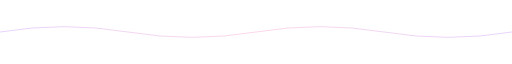
t = 0.00 s
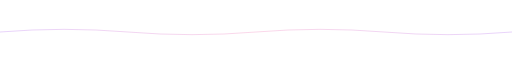
t = 0.50 s
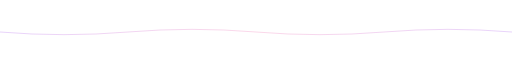
t = 1.50 s
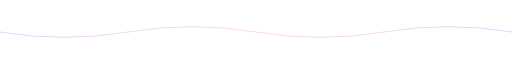
t = 2.00 s
t = 2.50 s: frame unchanged from t = 1.50 s, image omitted
t = 3.50 s: frame unchanged from t = 0.50 s, image omitted

The animated SVG that drew these frames (rendered in a browser with its animation timeline set to each time). Animation: 1 SMIL element (animate=1); one cycle of 4.00 s, repeats indefinitely.

<svg width="1440" height="100" viewBox="0 0 1440 100" xmlns="http://www.w3.org/2000/svg">
  <path d="M0 50 Q180 20, 360 50 T720 50 T1080 50 T1440 50" fill="none" stroke="url(#gradient)" stroke-width="2">
    <animate attributeName="d" 
      dur="4s"
      repeatCount="indefinite"
      values="
        M0 50 Q180 20, 360 50 T720 50 T1080 50 T1440 50;
        M0 50 Q180 80, 360 50 T720 50 T1080 50 T1440 50;
        M0 50 Q180 20, 360 50 T720 50 T1080 50 T1440 50"
    />
  </path>
  <defs>
    <linearGradient id="gradient" x1="0%" y1="0%" x2="100%" y2="0%">
      <stop offset="0%" style="stop-color:#9333EA;stop-opacity:0.3" />
      <stop offset="50%" style="stop-color:#EC4899;stop-opacity:0.3" />
      <stop offset="100%" style="stop-color:#9333EA;stop-opacity:0.3" />
    </linearGradient>
  </defs>
</svg>
